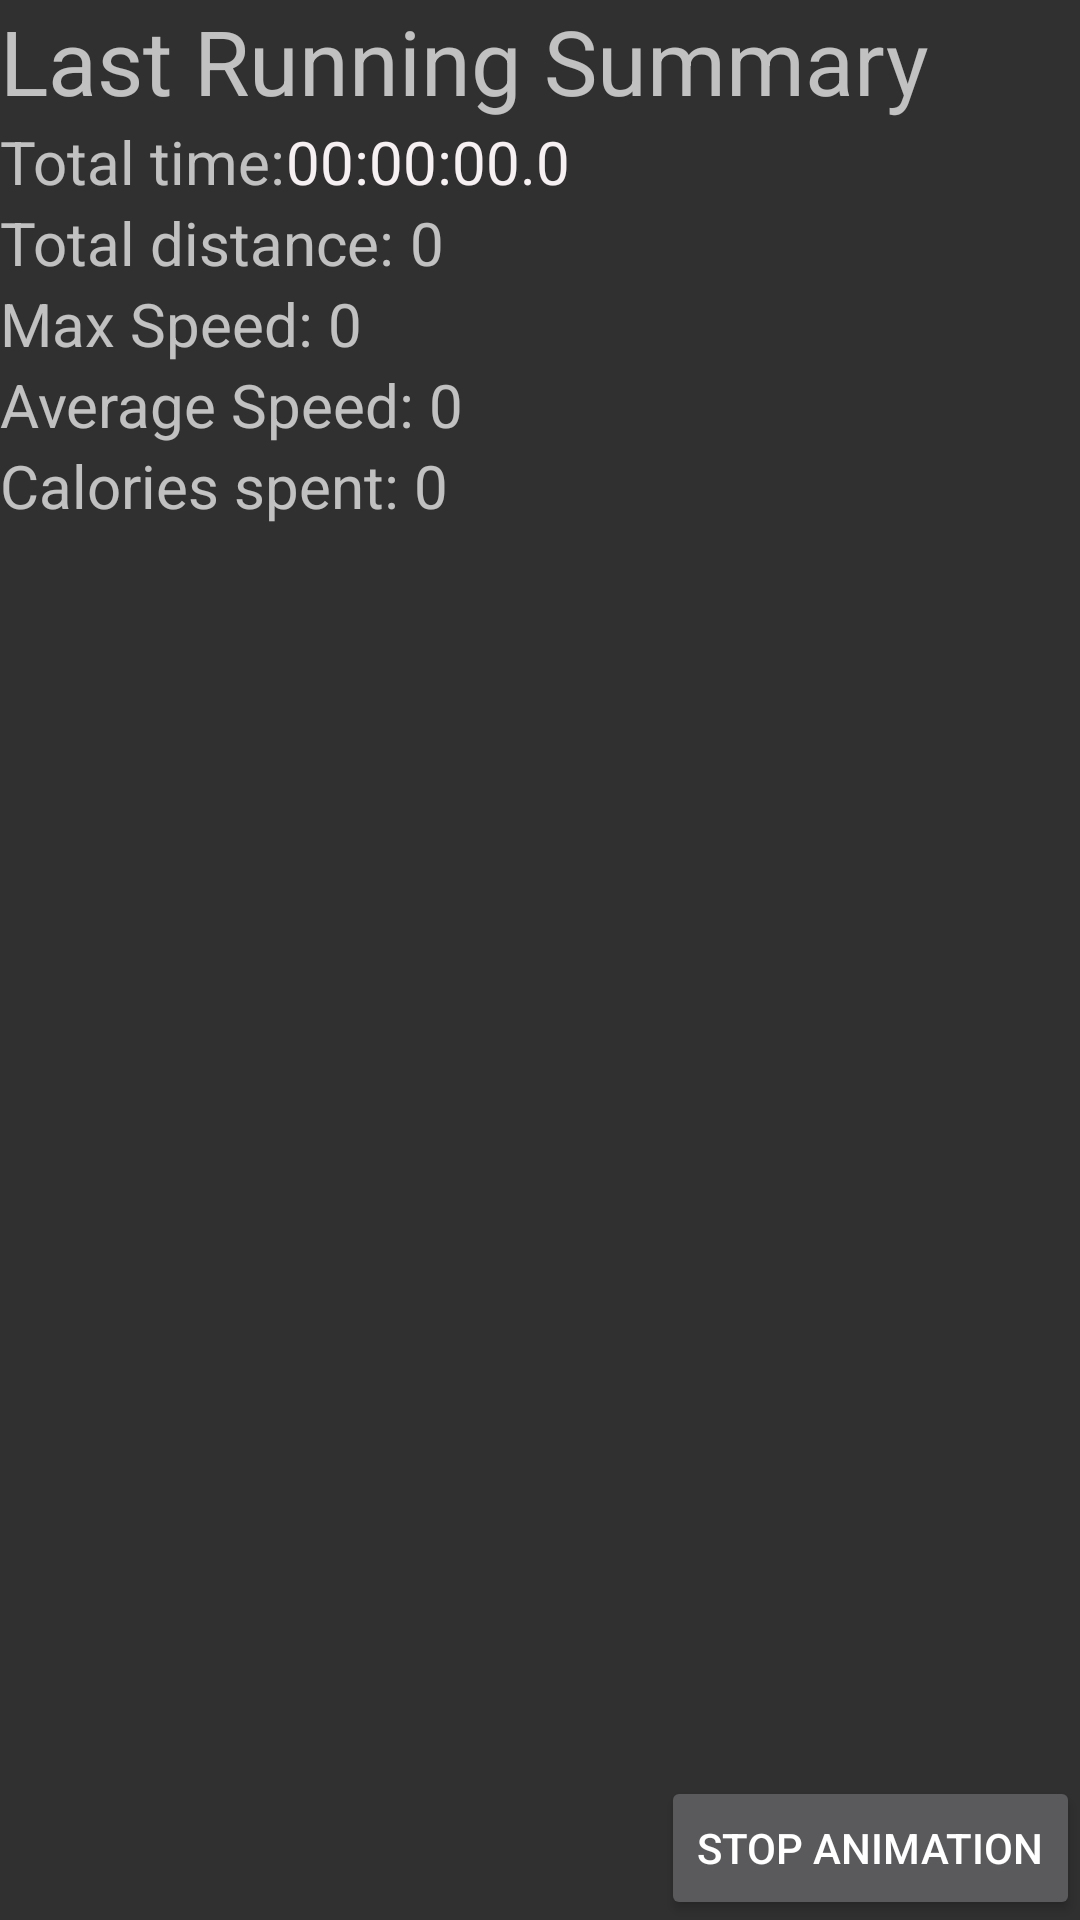

Here is an Android app screen rendered from its layout file. Give the layout XML and the strings, colors and styles it references.
<!-- AndroidManifest.xml: application theme AppTheme -->
<!-- res/layout/fragment_third.xml -->
<?xml version="1.0" encoding="utf-8"?>
<RelativeLayout xmlns:android="http://schemas.android.com/apk/res/android"
    android:orientation="vertical" android:layout_width="match_parent"
    android:layout_height="match_parent"
    android:gravity="center">
    <TextView
        android:layout_width="wrap_content"
        android:layout_height="wrap_content"
        android:text="@string/summ"
        android:textSize="30dp"
        android:id="@+id/mainText">
    </TextView>
    <TextView

        android:layout_width="wrap_content"
        android:layout_height="wrap_content"
        android:text="@string/ttltime"
        android:layout_below="@+id/mainText"
        android:textSize="20dp"
        android:id="@+id/TimeSummaryText">
        ></TextView>
    <TextView android:id="@+id/Summary_hours_id"
        android:text="00"
        android:textColor="@color/colorAccent"
        android:textSize="20dp"
        android:layout_below="@id/mainText"
        android:layout_toRightOf="@id/TimeSummaryText"
        android:layout_width="wrap_content"
        android:layout_height="wrap_content" />
    <TextView
        android:text=":"
        android:layout_below="@id/mainText"
        android:textColor="@color/colorAccent"
        android:id="@+id/SummarydoubleDot"
        android:layout_toRightOf="@id/Summary_hours_id"
        android:textSize="20dp"
        android:layout_width="wrap_content"
        android:layout_height="wrap_content" />

    <TextView android:id="@+id/Summmary_minutes_id"
        android:layout_toRightOf="@id/SummarydoubleDot"
        android:text="00"
        android:layout_below="@id/mainText"
        android:textColor="@color/colorAccent"
        android:textSize="20dp"
        android:layout_width="wrap_content"
        android:layout_height="wrap_content" />
    <TextView android:text=":"
        android:textColor="@color/colorAccent"
        android:id="@+id/SummaryDoubleDotMin"
        android:layout_toRightOf="@id/Summmary_minutes_id"
        android:textSize="20dp"
        android:layout_below="@id/mainText"
        android:layout_width="wrap_content"
        android:layout_height="wrap_content" />


    <TextView android:id="@+id/Summary_seconds_id"
        android:text="00"

        android:textColor="@color/colorAccent"
        android:layout_toRightOf="@id/SummaryDoubleDotMin"
        android:layout_below="@id/mainText"
        android:textSize="20dp"
        android:layout_width="wrap_content"
        android:layout_height="wrap_content" />
    <TextView
        android:text="."

        android:layout_toRightOf="@+id/Summary_seconds_id"
        android:layout_below="@id/mainText"
        android:textSize="20dp"
        android:id="@+id/SummarysecDot"
        android:textColor="@color/colorAccent"
        android:layout_width="wrap_content"
        android:layout_height="wrap_content" />


    <TextView android:id="@+id/Summmary_tenth_id"
        android:text="0"
        android:layout_below="@id/mainText"
        android:textColor="@color/colorAccent"
        android:layout_toRightOf="@+id/SummarysecDot"

        android:textSize="20dp"
        android:layout_width="wrap_content"
        android:layout_height="wrap_content" />


    <TextView

        android:layout_width="wrap_content"
        android:layout_height="wrap_content"
        android:text="@string/totaldistdot"
        android:layout_below="@+id/TimeSummaryText"
        android:textSize="20dp"
        android:id="@+id/DistanceSummaryText">
        ></TextView>
    <TextView

        android:layout_width="wrap_content"
        android:layout_height="wrap_content"
        android:text="0"
        android:layout_below="@+id/TimeSummaryText"

        android:layout_toRightOf="@+id/DistanceSummaryText"
        android:paddingLeft="5dp"
        android:textSize="20dp"
        android:id="@+id/DistanceSummaryValue">
        ></TextView>
    <TextView
        android:layout_width="wrap_content"
        android:layout_height="wrap_content"
        android:text="@string/mxspeed"
        android:layout_below="@+id/DistanceSummaryText"
        android:textSize="20dp"
        android:id="@+id/MaxSpeedSummaryText">
        
        ></TextView>

    <TextView

        android:layout_width="wrap_content"
        android:layout_height="wrap_content"
        android:text="0"
        android:layout_below="@+id/DistanceSummaryText"

        android:layout_toRightOf="@+id/MaxSpeedSummaryText"
        android:paddingLeft="5dp"
        android:textSize="20dp"
        android:id="@+id/MaxSpeedSummaryValue">
        ></TextView>
    <TextView
        android:layout_width="wrap_content"
        android:layout_height="wrap_content"
        android:text="@string/avgspeeddot"
        android:layout_below="@+id/MaxSpeedSummaryText"
        android:textSize="20dp"
        android:id="@+id/MedianSpeedText">

        ></TextView>

    <TextView

        android:layout_width="wrap_content"
        android:layout_height="wrap_content"
        android:text="0"
        android:layout_below="@+id/MaxSpeedSummaryText"

        android:layout_toRightOf="@+id/MedianSpeedText"
        android:paddingLeft="5dp"
        android:textSize="20dp"
        android:id="@+id/MedianSpeedValue">
        ></TextView>
    <TextView
        android:layout_width="wrap_content"
        android:layout_height="wrap_content"
        android:text="@string/calspnter"
        android:layout_below="@+id/MedianSpeedText"
        android:textSize="20dp"
        android:id="@+id/CaloriesSummaryText">

        ></TextView>

    <TextView

        android:layout_width="wrap_content"
        android:layout_height="wrap_content"
        android:text="0"
        android:layout_below="@+id/MedianSpeedText"

        android:layout_toRightOf="@+id/CaloriesSummaryText"
        android:paddingLeft="5dp"
        android:textSize="20dp"
        android:id="@+id/CaloriesSummaryValue">
        ></TextView>
    <Button
        android:layout_width="wrap_content"
        android:layout_weight="1"
        android:layout_height="wrap_content"
        android:layout_alignParentBottom="true"
        android:layout_alignParentEnd="true"
        android:layout_centerHorizontal="false"
        android:text="@string/stopanim"
        android:onClick="animationButton"
        android:id="@+id/anim_button"/>
    <Button
        android:layout_width="wrap_content"
        android:layout_weight="1"
        android:layout_height="wrap_content"
        android:layout_alignParentBottom="true"

        android:layout_centerHorizontal="false"
        android:visibility="invisible"
        android:text="          Share          "
        android:onClick="shareClick"
        android:id="@+id/share_button"/>
    <TextView
        android:layout_width="wrap_content"
        android:layout_height="wrap_content"
        android:text="@string/runnanim"
        android:paddingTop="200dp"
        android:id="@+id/tvLabel3"
        android:visibility="invisible"
        android:layout_gravity="center_horizontal"
        />

    <FrameLayout
        android:layout_width="match_parent"
        android:layout_height="match_parent"
        android:layout_above="@+id/anim_button"
        android:layout_below="@id/CaloriesSummaryText"
        android:id="@+id/child_fragment_container"
         ></FrameLayout>
</RelativeLayout>
<!-- resources referenced by this layout -->
<resources>
  <color name="colorAccent">#f6f0f2</color>
  <string name="avgspeeddot">Average Speed:</string>
  <string name="calspnter">Calories spent:</string>
  <string name="mxspeed">Max Speed:</string>
  <string name="runnanim">Running animation</string>
  <string name="stopanim">Stop animation</string>
  <string name="summ">Last Running Summary</string>
  <string name="totaldistdot">Total distance:</string>
  <string name="ttltime">Total time:</string>
  <style name="AppTheme" parent="Base.Theme.AppCompat">
          
          <item name="colorPrimary">@color/colorPrimary</item>
          <item name="colorPrimaryDark">@color/colorPrimary</item>
          <item name="colorAccent">@color/colorAccent</item>
      </style>
  <color name="colorPrimary">#1a1a1e</color>
</resources>
